Run: headless pygame with SDL's dummy video driver; simulated clock (each Clock.tick advances the game by its frame time, no real sleeping); random seed 0; keys injected as events and as key.get_pressed() state; no mouse input.
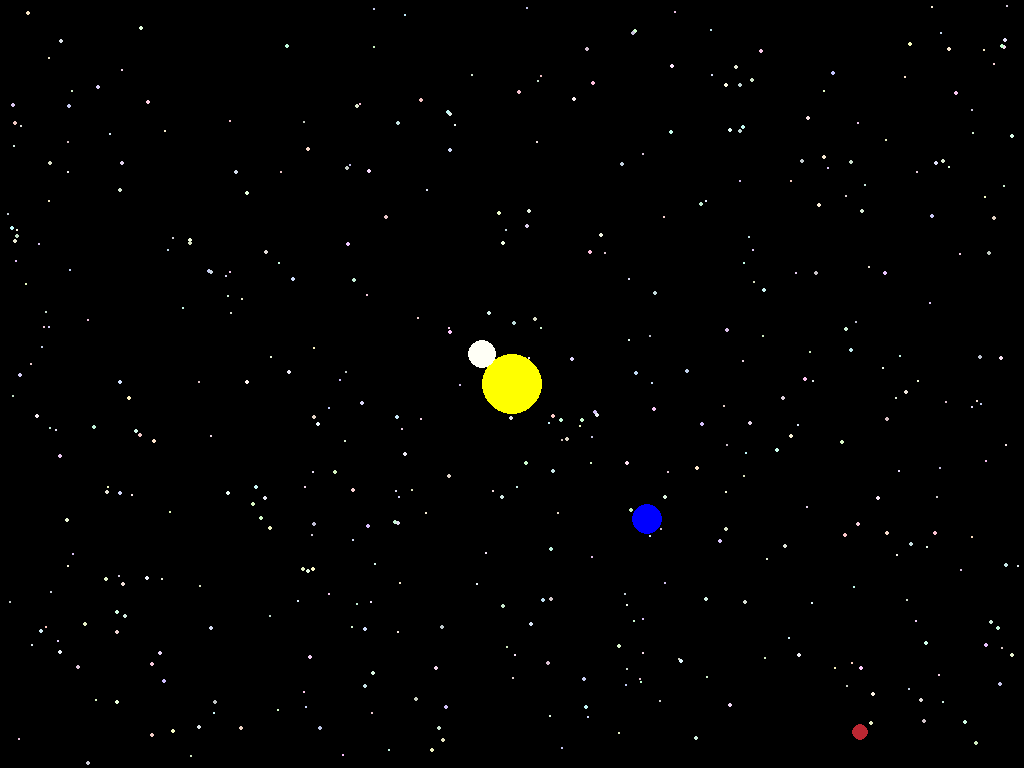
Frame 1 of 4 · flips 1–60 · no input
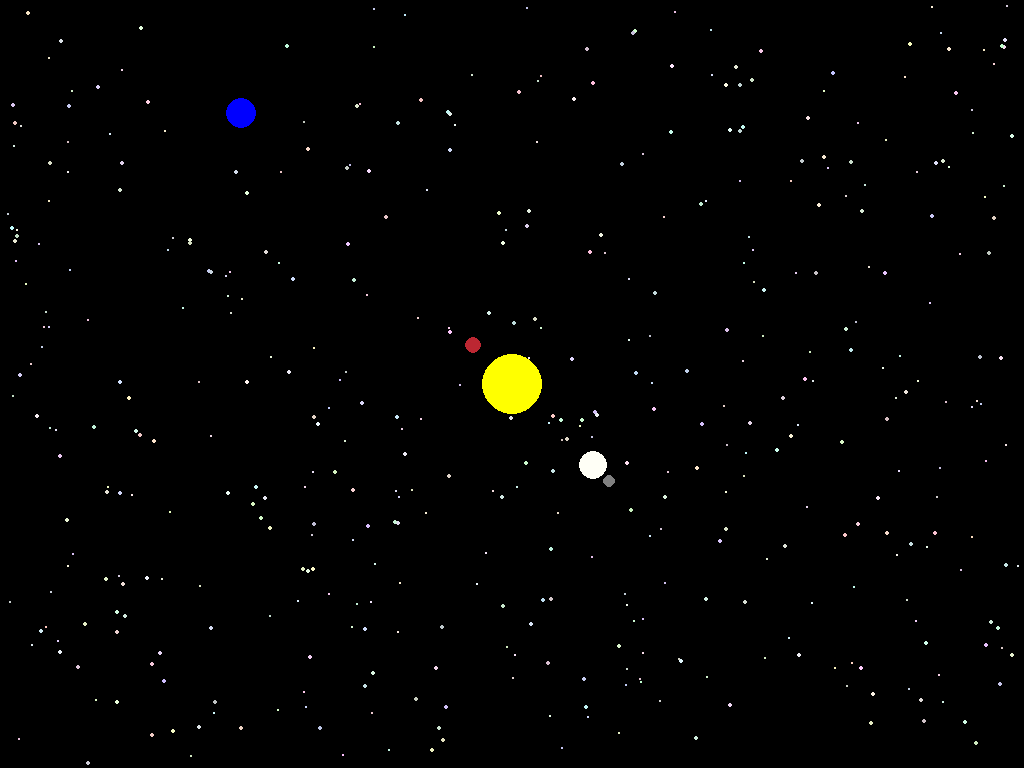
Frame 2 of 4 · flips 61–180 · tapped SPACE, RETURN · held RIGHT (→), D
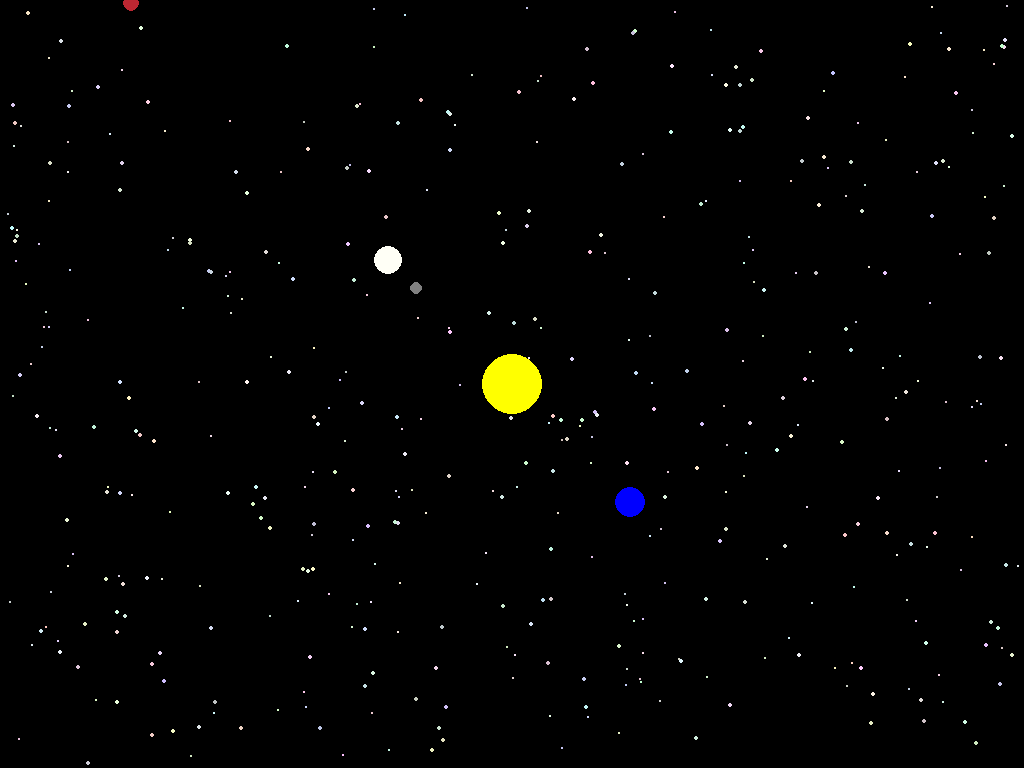
Frame 3 of 4 · flips 181–300 · held DOWN (↓), S
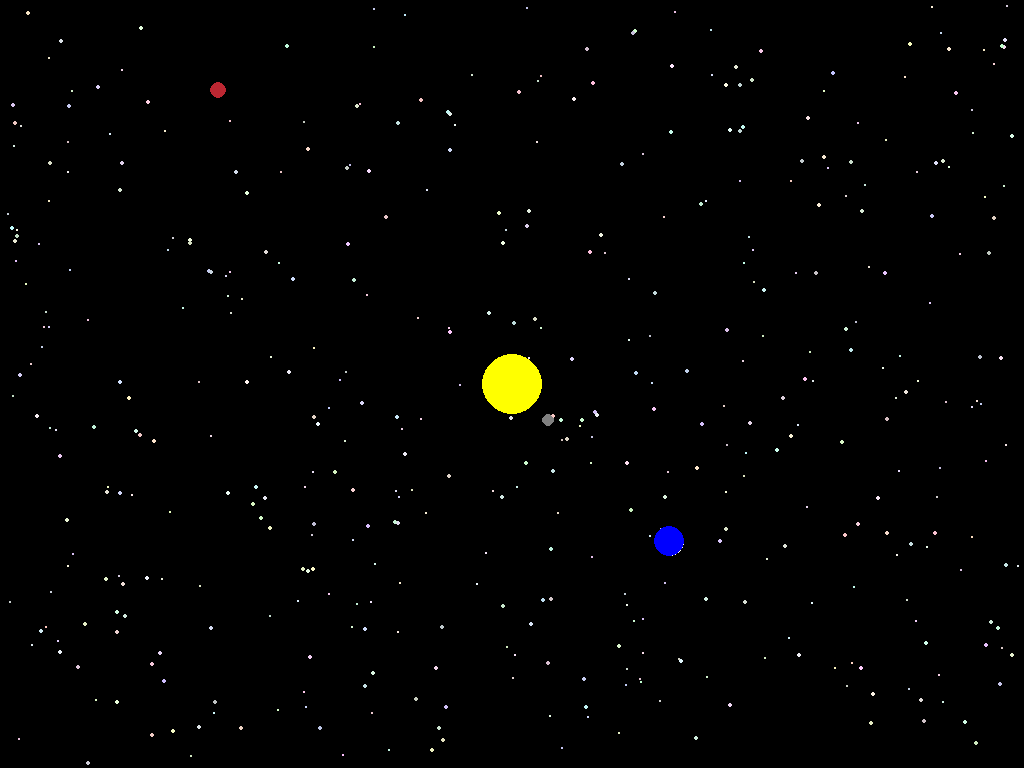
Frame 4 of 4 · flips 301–420 · held LEFT (←), A, UP (↑), W

The pygame program that drew these frames:

# Libraries
import pygame as pg
import math
from random import randint

# Initialize PyGame
pg.init()

# Create Window
screen_info = pg.display.Info()
WIDTH = screen_info.current_w
HEIGHT = screen_info.current_h
WINDOW = pg.display.set_mode((WIDTH, HEIGHT))
pg.display.set_caption('Solar System Simulator')

# Colors
BLACK = (0 , 0, 0)
YELLOW = (255, 255, 0)
GRAY = (128, 128, 128)
YELLOWISH_WHITE = (255, 255, 246)
BLUE = (0, 0, 255)
RED = (188, 39, 50)


# Class Solar System Bodies
class SolarSystemBodies:
    
    AU = 1.496e11
    SCALE = 270/AU
    G = 6.6743e-11
    TIME_STEP = 24*3600
    
    # Constructor
    def __init__(self, name, color, x, y, mass, radius):
        self.name = name
        self.color = color
        self.x = x 
        self.y = y
        self.mass = mass
        self.radius = radius
        
        self.x_vel = 0
        self.y_vel = 0
        self.orbit = []
        
    # Method 1 = Draw the bodies on the Simulator
    def draw_body(self,WINDOW):
        x = self.x*SolarSystemBodies.SCALE + WIDTH//2
        y = self.x*SolarSystemBodies.SCALE + HEIGHT//2
        pg.draw.circle(surface=WINDOW, color=self.color, center=(x, y), radius=self.radius)
        
    # Method 2 - Calculate the Gravatational Force
    def gravitational_force(self, ss_body):
        # F = GMm/r^2
        x_diff = ss_body.x - self.x
        y_diff = ss_body.y - self.y
        distance = math.sqrt(x_diff**2 + y_diff**2)
        g_force = self.G * self.mass * ss_body.mass / distance**2
        theta = math.atan2(y_diff, x_diff)
        f_x = g_force * math.cos(theta)
        f_y = g_force * math.sin(theta)
        return f_x, f_y
    
    # Method 3 - Update the Position
    '''
    1- Net force --> x and y
    2- Acc --> x and y
    3- Vel --> vel + acc*dt --> x and y
    4- x--> + v*dt
    5- Store the positon
    '''
    def update_position(self, ss_bodies):
        net_fx, net_fy = 0, 0
        for ss_body in ss_bodies:
            if self != ss_body:
                f_x, f_y = self.gravitational_force(ss_body)
                net_fx += f_x
                net_fy += f_y
        self.x_vel += net_fx / self.mass * self.TIME_STEP
        self.y_vel += net_fy / self.mass * self.TIME_STEP
        self.x += self.x_vel * self.TIME_STEP
        self.y += self.y_vel * self.TIME_STEP
        self.orbit.append((self.x, self.y))

# Stars List with Color, Center, and Radius Information
stars_list = [
    {
        'color' : (randint(190,255), randint(190,255), randint(190,255)),
        'center' : (randint(5, WIDTH-5), randint(5, HEIGHT-5)),
        'radius' : (randint(1,2))
    }
    for star in range(450)
]
#      --> print(stars_list)  #  uncomment if you want to see the random color number

# Function to draw stars on the pygame window
def draw_stars(stars_list):
      for star in stars_list:
        pg.draw.circle(WINDOW, star['color'], star['center'], star['radius'])
        
# Create Simulation
run = True

sun = SolarSystemBodies("Sun", YELLOW, 0, 0, 1.989e30, 30)
mercury = SolarSystemBodies("Mercury", GRAY, 0.39*SolarSystemBodies.AU, 0, 0.33e24, 6)
mercury.y_vel = -47.4e3
venus =   SolarSystemBodies("Venus", YELLOWISH_WHITE, 0.72*SolarSystemBodies.AU, 0, 4.87e24, 14)
venus.y_vel = -35e3
earth =   SolarSystemBodies("Earth", BLUE, 1*SolarSystemBodies.AU, 0, 5.97e24, 15)
earth.y_vel = -29.8e3
mars =    SolarSystemBodies("Mars", RED, 1.52*SolarSystemBodies.AU, 0, 0.642e24, 8)
mars.y_vel = -24.1e3

# Set the FPS for the simulation
FPS = 60
clock = pg.time.Clock()

while run:
    
        WINDOW.fill(BLACK)
        draw_stars(stars_list)
    
        for event in pg.event.get():
            if event.type == pg.KEYDOWN and event.key == pg.K_ESCAPE:
                run=False
        ss_bodies = [sun, mercury, venus, earth, mars]
        for body in ss_bodies:
            body.update_position(ss_bodies)
            body.draw_body(WINDOW)
        pg.display.update()
                
# Quit the Pygame
pg.quit()
